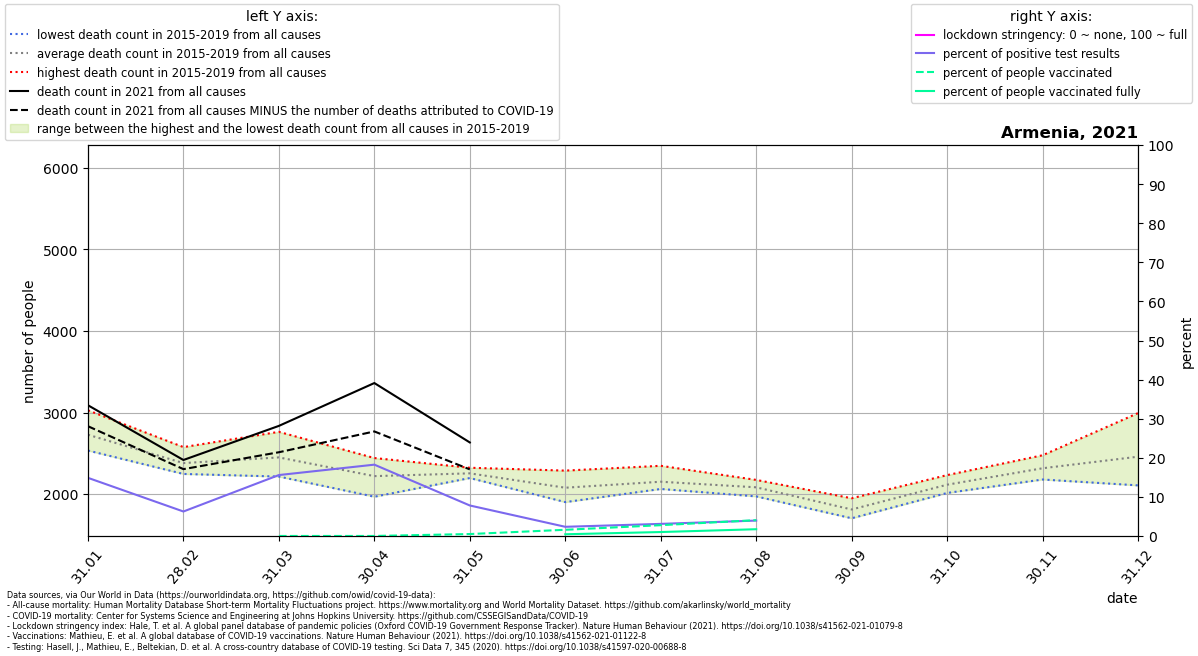

The file beside this chart, header and first rows:
location, date, time, time_unit, deaths_2010_all_ages, deaths_2011_all_ages, deaths_2012_all_ages, deaths_2013_all_ages, deaths_2014_all_ages, deaths_2015_all_ages, deaths_2016_all_ages, deaths_2017_all_ages, deaths_2018_all_ages, deaths_2019_all_ages, deaths_2020_all_ages, deaths_2021_all_ages, new_deaths, new_cases_smoothed, new_tests_smoothed, stringency_index, people_vaccinated, people_fully_vaccinated, population, positive_test_percent
Armenia, 2021-01-31, 1, monthly, , , , , , 2582, 2722, 3027, 2534, 2773, 2567, 3089, 257.0, 274.7, 1845, , , , 2963234, 14.89
Armenia, 2021-02-28, 2, monthly, , , , , , 2363, 2576, 2442, 2273, 2247, 2434, 2418, 112.0, 166.5, 2654, , , , 2963234, 6.274
Armenia, 2021-03-31, 3, monthly, , , , , , 2763, 2349, 2568, 2215, 2353, 2288, 2836, 323.0, 607.9, 3897, , 565.0, , 2963234, 15.6
Armenia, 2021-04-30, 4, monthly, , , , , , 2442, 2243, 2246, 1968, 2203, 2156, 3361, 593.0, 807.4, 4423, , 565.0, , 2963234, 18.26
Armenia, 2021-05-31, 5, monthly, , , , , , 2197, 2247, 2323, 2220, 2285, 2103, 2633, 330.0, 262.8, 3363, , 15076, , 2963234, 7.815
Armenia, 2021-06-30, 6, monthly, , , , , , 2288, 2169, 2103, 1902, 1929, 2869, , 76.0, 78.17, 3310, , 47344, 13388, 2963234, 2.362
Armenia, 2021-07-31, 7, monthly, , , , , , 2176, 2103, 2063, 2347, 2069, 2719, , 100.0, 148.1, 4765, , 82257, 30296, 2963234, 3.108
Armenia, 2021-08-31, 8, monthly, , , , , , 2149, 2127, 2174, 1972, 1994, 2106, , 18.0, 230.6, 5836, , 120285, 51605, 2963234, 3.952
Armenia, 2021-09-30, 9, monthly, , , , , , 1949, 1891, 1712, 1704, 1802, 2042, , , , , , , , , 
Armenia, 2021-10-31, 10, monthly, , , , , , 2101, 2233, 2142, 2086, 2014, 3632, , , , , , , , , 
Armenia, 2021-11-30, 11, monthly, , , , , , 2349, 2476, 2263, 2317, 2179, 6060, , , , , , , , , 
Armenia, 2021-12-31, 12, monthly, , , , , , 2485, 2993, 2304, 2107, 2404, 4395, , , , , , , , , 
